Labelled photos from "dataset", an image-classification folder in monicaccmartins/MIQR-CC-Dataset. The possible labels are: biliary leaks, lithiasis, normal, stricture.

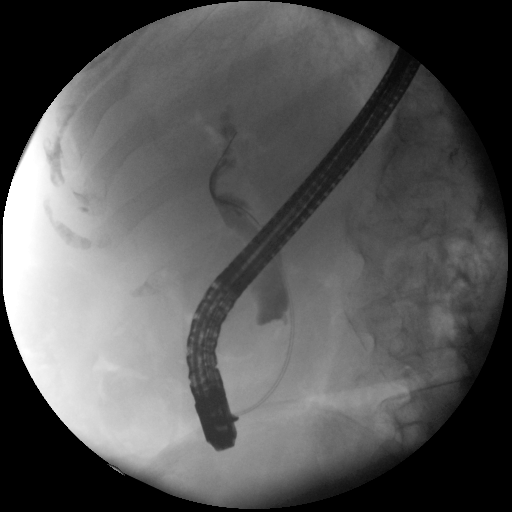
Label: lithiasis

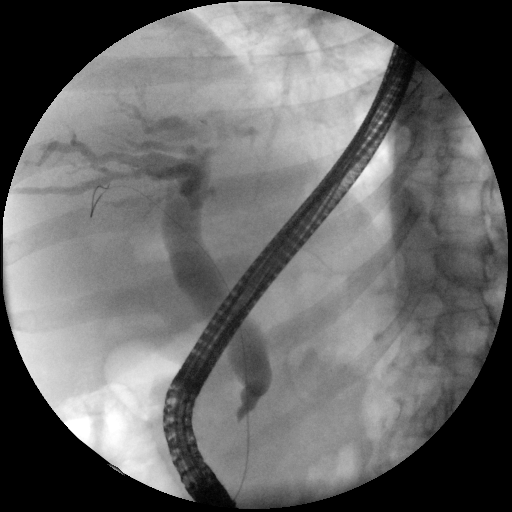
Label: stricture

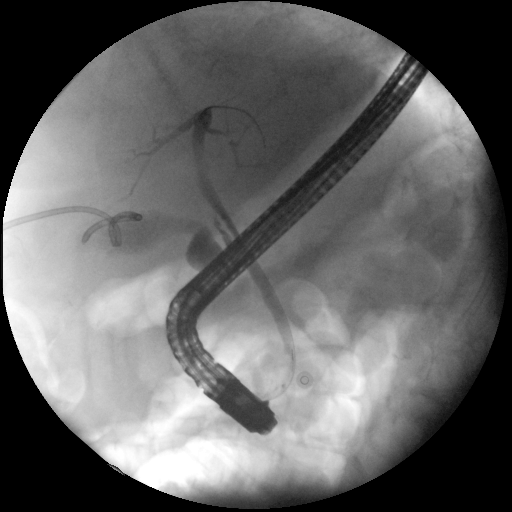
Label: biliary leaks

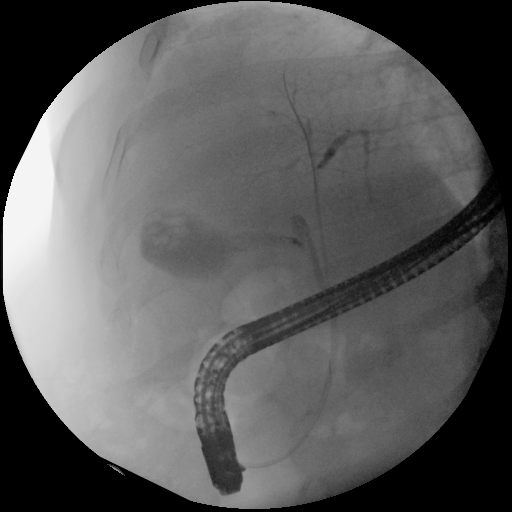
Label: normal

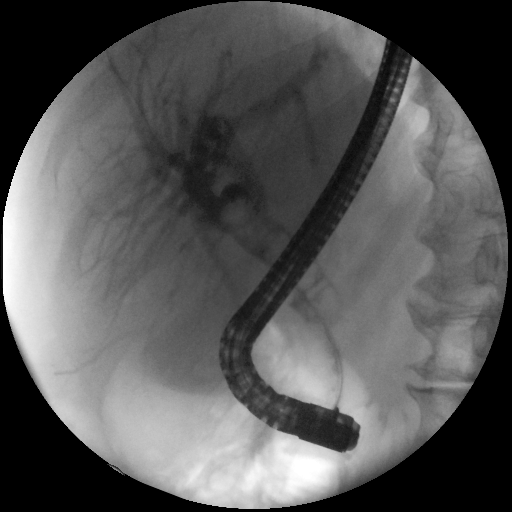
Label: lithiasis

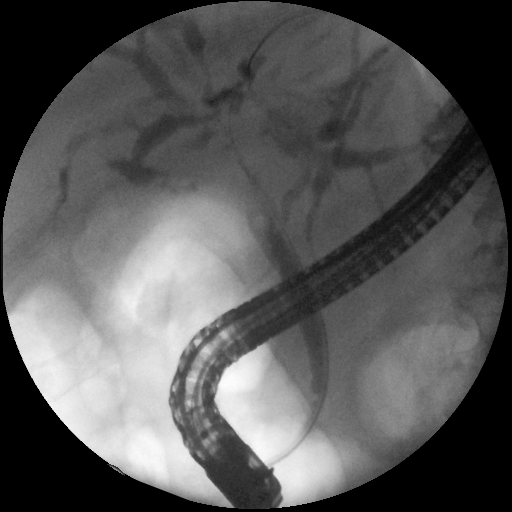
Label: stricture
